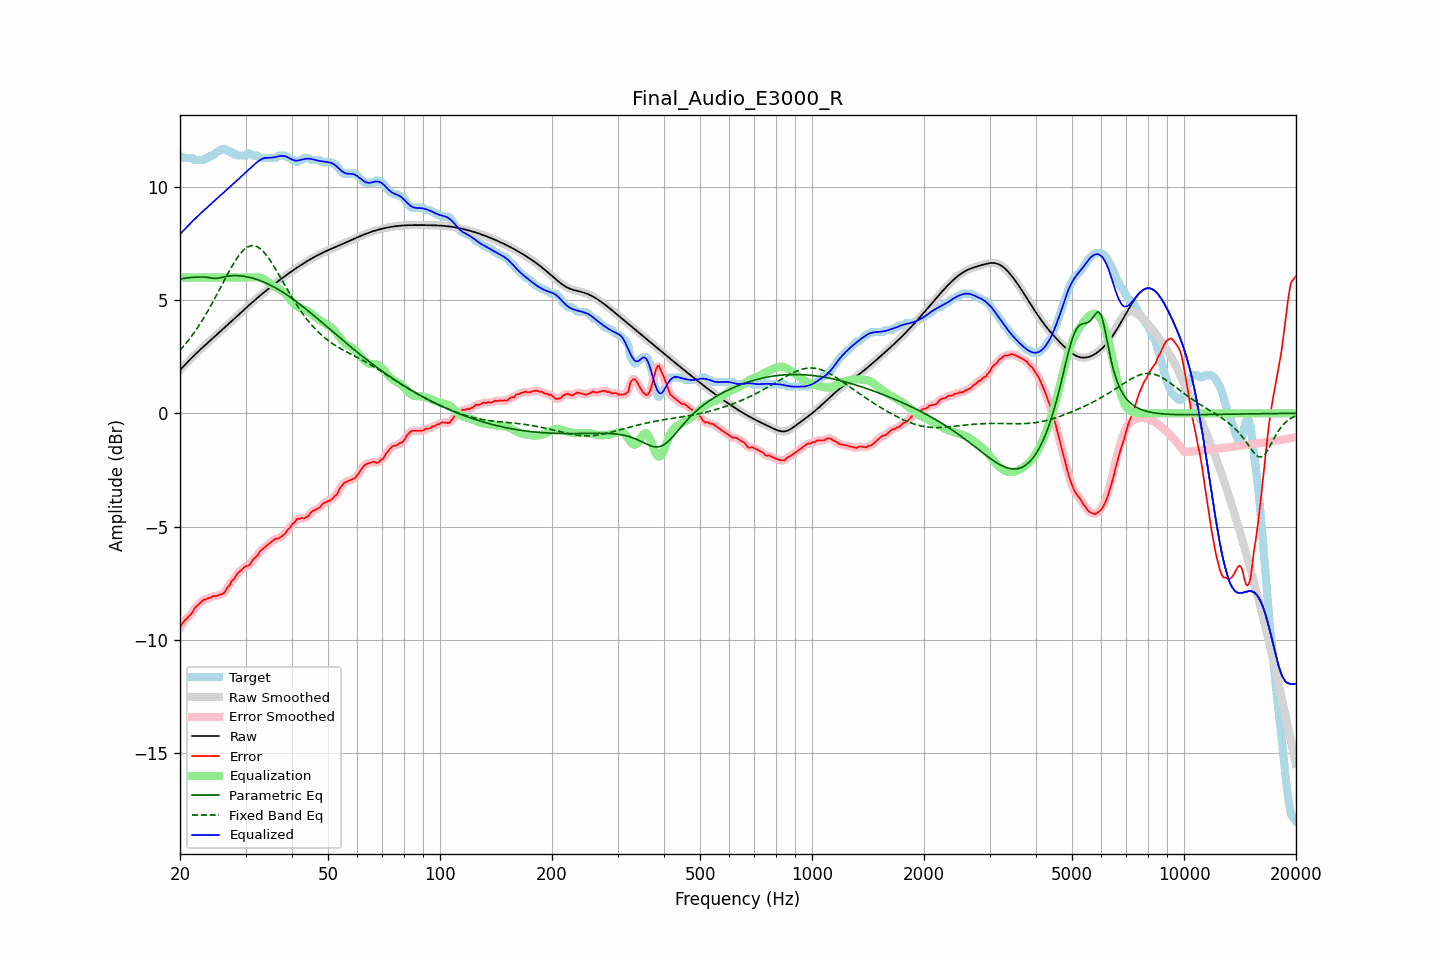

The file beside this chart, header and first rows:
frequency, raw, error, smoothed, error_smoothed, equalization, parametric_eq, fixed_band_eq, equalized_raw, equalized_smoothed, target
20.00, 1.91, -9.48, 1.91, -9.47, 6.00, 5.93, 2.78, 7.91, 7.91, 11.38
20.20, 1.98, -9.35, 1.98, -9.35, 6.00, 5.94, 2.86, 7.98, 7.98, 11.33
20.40, 2.06, -9.22, 2.06, -9.24, 6.00, 5.96, 2.94, 8.06, 8.06, 11.28
20.61, 2.13, -9.15, 2.13, -9.15, 6.00, 5.97, 3.03, 8.13, 8.13, 11.28
20.81, 2.21, -9.07, 2.21, -9.07, 6.00, 5.98, 3.11, 8.21, 8.21, 11.28
21.02, 2.28, -9.00, 2.28, -9.00, 6.00, 5.99, 3.20, 8.28, 8.28, 11.28
21.23, 2.36, -8.93, 2.36, -8.93, 6.00, 5.99, 3.29, 8.36, 8.36, 11.28
21.44, 2.43, -8.86, 2.43, -8.85, 6.00, 6.00, 3.39, 8.43, 8.43, 11.28
21.66, 2.50, -8.77, 2.50, -8.75, 6.00, 6.01, 3.49, 8.50, 8.50, 11.26
21.87, 2.57, -8.62, 2.57, -8.64, 6.00, 6.01, 3.59, 8.57, 8.57, 11.19
22.09, 2.64, -8.54, 2.64, -8.55, 6.00, 6.01, 3.69, 8.64, 8.64, 11.18
22.31, 2.71, -8.48, 2.71, -8.47, 6.00, 6.02, 3.79, 8.71, 8.71, 11.18
22.54, 2.77, -8.41, 2.77, -8.41, 6.00, 6.02, 3.90, 8.77, 8.77, 11.18
22.76, 2.84, -8.34, 2.84, -8.34, 6.00, 6.02, 4.01, 8.84, 8.84, 11.18
22.99, 2.91, -8.28, 2.91, -8.28, 6.00, 6.02, 4.13, 8.91, 8.91, 11.18
23.22, 2.97, -8.22, 2.97, -8.24, 6.00, 6.02, 4.24, 8.97, 8.97, 11.19
23.45, 3.04, -8.23, 3.04, -8.21, 6.00, 6.02, 4.36, 9.04, 9.04, 11.27
23.69, 3.10, -8.18, 3.10, -8.19, 6.00, 6.01, 4.48, 9.10, 9.10, 11.28
23.92, 3.16, -8.15, 3.16, -8.16, 6.00, 6.00, 4.61, 9.16, 9.16, 11.31
24.16, 3.23, -8.15, 3.23, -8.13, 6.00, 5.98, 4.73, 9.23, 9.23, 11.37
24.40, 3.29, -8.09, 3.29, -8.10, 6.00, 5.97, 4.86, 9.29, 9.29, 11.38
24.65, 3.35, -8.07, 3.35, -8.08, 6.00, 5.96, 4.99, 9.35, 9.35, 11.42
24.89, 3.42, -8.07, 3.42, -8.07, 6.00, 5.96, 5.12, 9.42, 9.42, 11.48
25.14, 3.48, -8.06, 3.48, -8.05, 6.00, 5.97, 5.26, 9.48, 9.48, 11.54
25.39, 3.54, -8.04, 3.54, -8.03, 6.00, 5.97, 5.39, 9.54, 9.54, 11.58
25.65, 3.61, -7.99, 3.61, -8.01, 6.00, 5.99, 5.53, 9.61, 9.61, 11.60
25.91, 3.67, -7.99, 3.67, -7.98, 6.00, 6.00, 5.66, 9.67, 9.67, 11.66
26.16, 3.73, -7.95, 3.74, -7.94, 6.00, 6.02, 5.80, 9.73, 9.74, 11.68
26.43, 3.80, -7.88, 3.80, -7.86, 6.00, 6.04, 5.93, 9.80, 9.80, 11.68
26.69, 3.86, -7.75, 3.86, -7.77, 6.00, 6.05, 6.07, 9.86, 9.86, 11.61
26.96, 3.93, -7.65, 3.93, -7.66, 6.00, 6.06, 6.20, 9.93, 9.93, 11.58
27.23, 3.99, -7.58, 3.99, -7.55, 6.00, 6.07, 6.33, 9.99, 9.99, 11.57
27.50, 4.06, -7.42, 4.06, -7.46, 6.00, 6.08, 6.45, 10.06, 10.06, 11.48
27.77, 4.13, -7.36, 4.13, -7.35, 6.00, 6.08, 6.57, 10.13, 10.13, 11.48
28.05, 4.19, -7.28, 4.19, -7.25, 6.00, 6.08, 6.69, 10.19, 10.19, 11.47
28.33, 4.26, -7.14, 4.26, -7.16, 6.00, 6.08, 6.80, 10.26, 10.26, 11.40
28.62, 4.32, -7.06, 4.32, -7.07, 6.00, 6.08, 6.91, 10.32, 10.32, 11.38
28.90, 4.39, -6.99, 4.39, -6.99, 6.00, 6.07, 7.00, 10.39, 10.39, 11.38
29.19, 4.45, -6.93, 4.45, -6.93, 6.00, 6.07, 7.09, 10.45, 10.45, 11.38
29.48, 4.52, -6.86, 4.52, -6.86, 6.00, 6.06, 7.17, 10.52, 10.52, 11.38
29.78, 4.58, -6.80, 4.59, -6.80, 6.00, 6.05, 7.24, 10.58, 10.59, 11.38
30.08, 4.65, -6.75, 4.65, -6.77, 6.00, 6.04, 7.30, 10.65, 10.65, 11.40
30.38, 4.71, -6.74, 4.71, -6.74, 6.00, 6.02, 7.34, 10.71, 10.71, 11.46
30.68, 4.78, -6.70, 4.78, -6.69, 6.00, 6.01, 7.38, 10.78, 10.78, 11.48
30.99, 4.84, -6.62, 4.84, -6.61, 6.00, 5.99, 7.40, 10.84, 10.84, 11.47
31.30, 4.90, -6.50, 4.90, -6.52, 6.00, 5.97, 7.41, 10.91, 10.91, 11.40
31.61, 4.97, -6.42, 4.97, -6.43, 6.01, 5.95, 7.41, 10.97, 10.97, 11.38
31.93, 5.03, -6.35, 5.03, -6.35, 6.01, 5.93, 7.39, 11.04, 11.04, 11.38
32.24, 5.09, -6.29, 5.09, -6.27, 6.01, 5.91, 7.36, 11.10, 11.10, 11.38
32.57, 5.15, -6.18, 5.15, -6.18, 6.00, 5.88, 7.32, 11.15, 11.15, 11.33
32.89, 5.21, -6.07, 5.21, -6.09, 5.99, 5.86, 7.27, 11.20, 11.20, 11.28
33.22, 5.27, -6.01, 5.27, -6.01, 5.97, 5.83, 7.20, 11.23, 11.23, 11.28
33.55, 5.33, -5.96, 5.33, -5.95, 5.93, 5.80, 7.13, 11.26, 11.26, 11.28
33.89, 5.39, -5.90, 5.39, -5.90, 5.89, 5.77, 7.05, 11.28, 11.28, 11.28
34.23, 5.44, -5.84, 5.44, -5.84, 5.84, 5.74, 6.96, 11.28, 11.28, 11.28
34.57, 5.50, -5.78, 5.50, -5.78, 5.79, 5.70, 6.87, 11.29, 11.29, 11.28
34.92, 5.56, -5.73, 5.56, -5.73, 5.73, 5.67, 6.76, 11.29, 11.29, 11.28
35.27, 5.61, -5.67, 5.61, -5.67, 5.68, 5.63, 6.65, 11.29, 11.29, 11.28
35.62, 5.67, -5.61, 5.67, -5.61, 5.63, 5.60, 6.54, 11.30, 11.30, 11.28
35.97, 5.72, -5.56, 5.72, -5.57, 5.59, 5.56, 6.42, 11.32, 11.32, 11.28
... 635 more rows
